Run: headless pygame with SDL's dummy video driver; simulated clock (each Clock.tick advances the game by its frame time, no real sleeping); random seed 0; keys injected as events and as key.get_pressed() state; no mouse input.
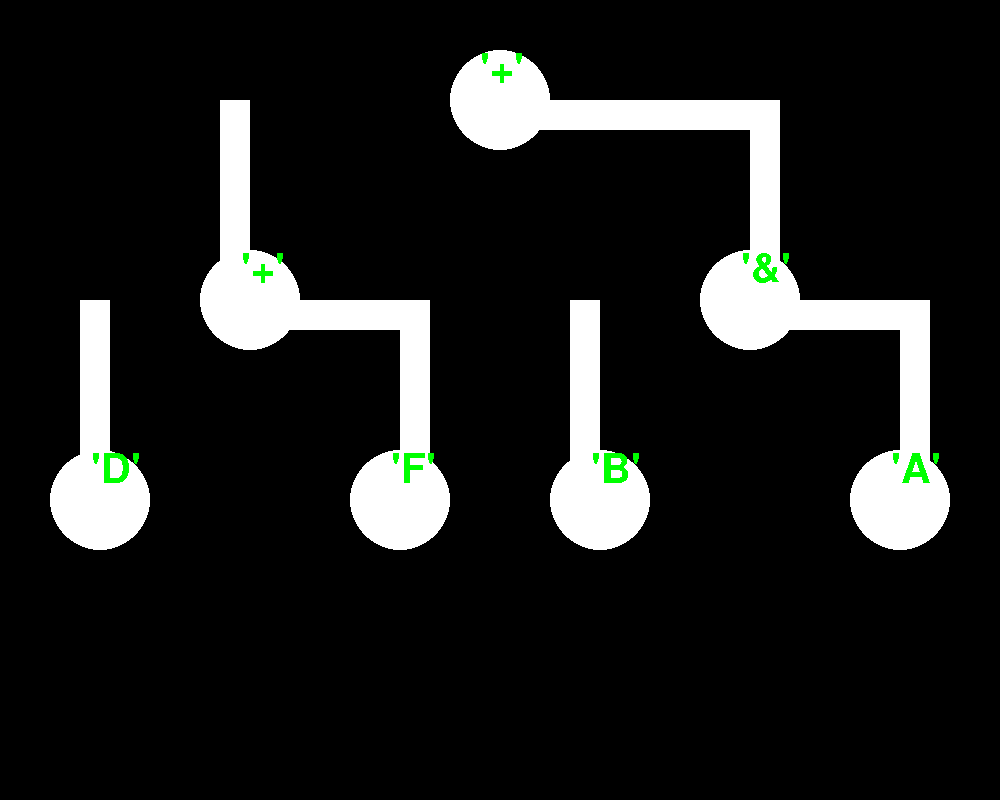
Frame 1 of 4 · flips 1–60 · no input
Frame 2 of 4 · flips 61–180 · tapped SPACE, RETURN · held RIGHT (→), D · screen unchanged from frame 1, image omitted
Frame 3 of 4 · flips 181–300 · held DOWN (↓), S · screen unchanged from frame 2, image omitted
Frame 4 of 4 · flips 301–420 · held LEFT (←), A, UP (↑), W · screen unchanged from frame 3, image omitted

The pygame program that drew these frames:

class Boolean:
    def __init__(self, original):
        self.original = original
        self.operator = []
        self.variable = []
        self.original_list = []
        self.op = ["+", "&", "!", "(", ")"]
        self.char = [chr(i) for i in range(65,91)]
        char = self.char
        number = [str(i) for i in range(10)]
        Str = self.original
        self.not_variable = []

        for i in range(len(Str)):
            if(Str[i] != " "):
                try:
                    #variable and number 0-9
                    if(Str[i] in char and Str[i+1] in number):
                        self.variable.append(Str[i]+Str[i+1])
                        self.original_list.append(Str[i]+Str[i+1])

                    #variable only
                    elif(Str[i] in char and Str[i+1] in self.op):
                        if(Str[i-1] != "!"):
                            self.variable.append(Str[i])
                            self.original_list.append(Str[i])
                    
                    #not variable
                    elif(Str[i] == "!" and Str[i+1] in char):
                        #print(Str[i],Str[i+1],"----------")
                        self.variable.append(Str[i]+Str[i+1])
                        self.original_list.append(Str[i]+Str[i+1])

                    #operator and or ( )
                    elif(Str[i] in self.op):
                        if(Str[i] in self.op[:2]):
                            self.operator.append(Str[i])
                        self.original_list.append(Str[i])

                    #1,0?
                    elif(Str[i] == "1" or Str[i] == "0"):
                        if(Str[i+1] not in char or Str[i+1] in self.op):
                            self.variable.append(Str[i+1])
                            self.original_list.append(Str[i]+Str[i+1])

                except IndexError:
                    pass

        for j in self.char:
            self.not_variable.append("!"+j)

    def NOT(self):
        array = self.original_list
        NOT_distribute = False
        POP = []
        #print(array)
        for i in range(len(array)):
            if(array[i] == "!"):
                NOT_distribute = True
                POP.append(i)
                continue
            if(NOT_distribute):
                if((array[i] in self.char) or (array[i] in self.not_variable)):
                    if(array[i][0] != "!"):
                        array[i] = "!" + array[i]
                    elif(array[i][0] == "!"):
                        array[i] = array[i][1]
                    #print(array)
                elif(array[i] == "&"):
                    array[i] = "+"
                elif(array[i] == "+"):
                    array[i] = "&"
                elif(array[i] == ")"):
                    NOT_distribute = False
        i = 0
        for k in POP:
            array.pop(k-i)
            i += 1
        self.original_list = array

    def make_array(self):
        #origin = "(I0&I1+!(I1&I2))"
        n = len(  self.variable + self.operator  )  
        A = ['None']
        i = 0
        while n >= 2**i:
            i += 1
            temp = (2**i)-1
        self.array =  A*temp

    def tree(self):
        q = 0
        for i in self.original_list:
            pl = (2*q)+1
            pr = (2*q)+2
            if(i == '('):
                if self.array[pl] == 'None':
                    q = pl
                else:
                    q = pr       
            elif (i in self.char) or (i in self.not_variable): # I ล้วนๆ
                check = (self.array[pl] in self.char) or (self.array[pl] in ["+", "&"]) or (self.array[pl] in self.not_variable)
                if check:
                    #print(f"self.array[{pr}] = {i}",check)
                    #print(f"self.array[{pl}] = {self.array[pl]}",check)
                    self.array[pr] = i
                else:
                    #print(f"self.array[{pr}] = {i}",check)
                    #print(f"self.array[{pl}] = {self.array[pl]}",check)
                    self.array[pl] = i
            elif i in ["+", "&"]: # operator ล้วนๆ
                self.array[q] = i
            elif i == ')':
                if q%2 == 1:
                    q = int((q-1)/2)
                elif q%2 == 0:
                    q = int((q-2)/2)
            
        return self.array
        
    def display_tree(self):
        self.NOT()
        self.make_array()
        return str(self.tree())

obj = Boolean("(D+F)+(A&B)")
final = obj.display_tree()
final = final[1:-1]
final = [i for i in final.split(",")]
#-------------pygame display---------------

import pygame

pygame.init()

width,high = 1000,800
resolution = (width, high)
WHITE = (255, 255, 255) 
GREEN = (0, 255, 0) 
BLUE  = (0, 0, 255)

display = pygame.display.set_mode(resolution)
text_font = pygame.font.SysFont('eucrosiaupc', 60)
pygame.display.set_caption("Boolean Expression by Tree")

running = True
while(running):
    for event in pygame.event.get():
        if event.type == pygame.QUIT:
            running = False
    text_surface = text_font.render( f"{final[0]}", False, GREEN )
    pygame.draw.circle(display,WHITE,[500,100],50)
    pygame.draw.rect(display,WHITE,(500,100,280,30))
    pygame.draw.rect(display,WHITE,(750,100,30,200))
    #Left
    pygame.draw.rect(display,WHITE,(500,100,-280,30))
    pygame.draw.rect(display,WHITE,(220,100,30,200))
    display.blit( text_surface,(480,50) )

    text_surface = text_font.render( f"{final[1]}", False, GREEN )
    pygame.draw.circle(display,WHITE,[250,300],50)
    pygame.draw.rect(display,WHITE,(250,300,170,30))
    pygame.draw.rect(display,WHITE,(400,300,30,200))
    #Left
    pygame.draw.rect(display,WHITE,(250,300,-170,30))
    pygame.draw.rect(display,WHITE,(80,300,30,200))
    display.blit( text_surface,(230,250) )
    text_surface = text_font.render( f"{final[2]}", False, GREEN )
    pygame.draw.circle(display,WHITE,[750,300],50)
    pygame.draw.rect(display,WHITE,(750,300,170,30))
    pygame.draw.rect(display,WHITE,(900,300,30,200))
    #Left
    pygame.draw.rect(display,WHITE,(750,300,-170,30))
    pygame.draw.rect(display,WHITE,(570,300,30,200))
    display.blit( text_surface,(730,250) )
    text_surface = text_font.render( f"{final[3]}", False, GREEN )
    pygame.draw.circle(display,WHITE,[100,500],50)
    display.blit( text_surface,(80,450) )

    text_surface = text_font.render( f"{final[4]}", False, GREEN )
    pygame.draw.circle(display,WHITE,[400,500],50)
    display.blit( text_surface,(380,450) )
    text_surface = text_font.render( f"{final[5]}", False, GREEN )
    pygame.draw.circle(display,WHITE,[900,500],50)
    display.blit( text_surface,(880,450) )
    text_surface = text_font.render( f"{final[6]}", False, GREEN )
    pygame.draw.circle(display,WHITE,[600,500],50)
    display.blit( text_surface,(580,450) )
    pygame.display.update()
    
pygame.quit()
"""#-----------------------------------------

class calculator:
    def __init__(self, Left, Root, Right):
        self.Left= Left
        self.Root = Root
        self.Right = Right
    def NOT(self):
        return self.Left or self.Root

    def OR(self):
        return self.Left or self.Root

    def AND(self):
        return self.Left or self.Root"""
